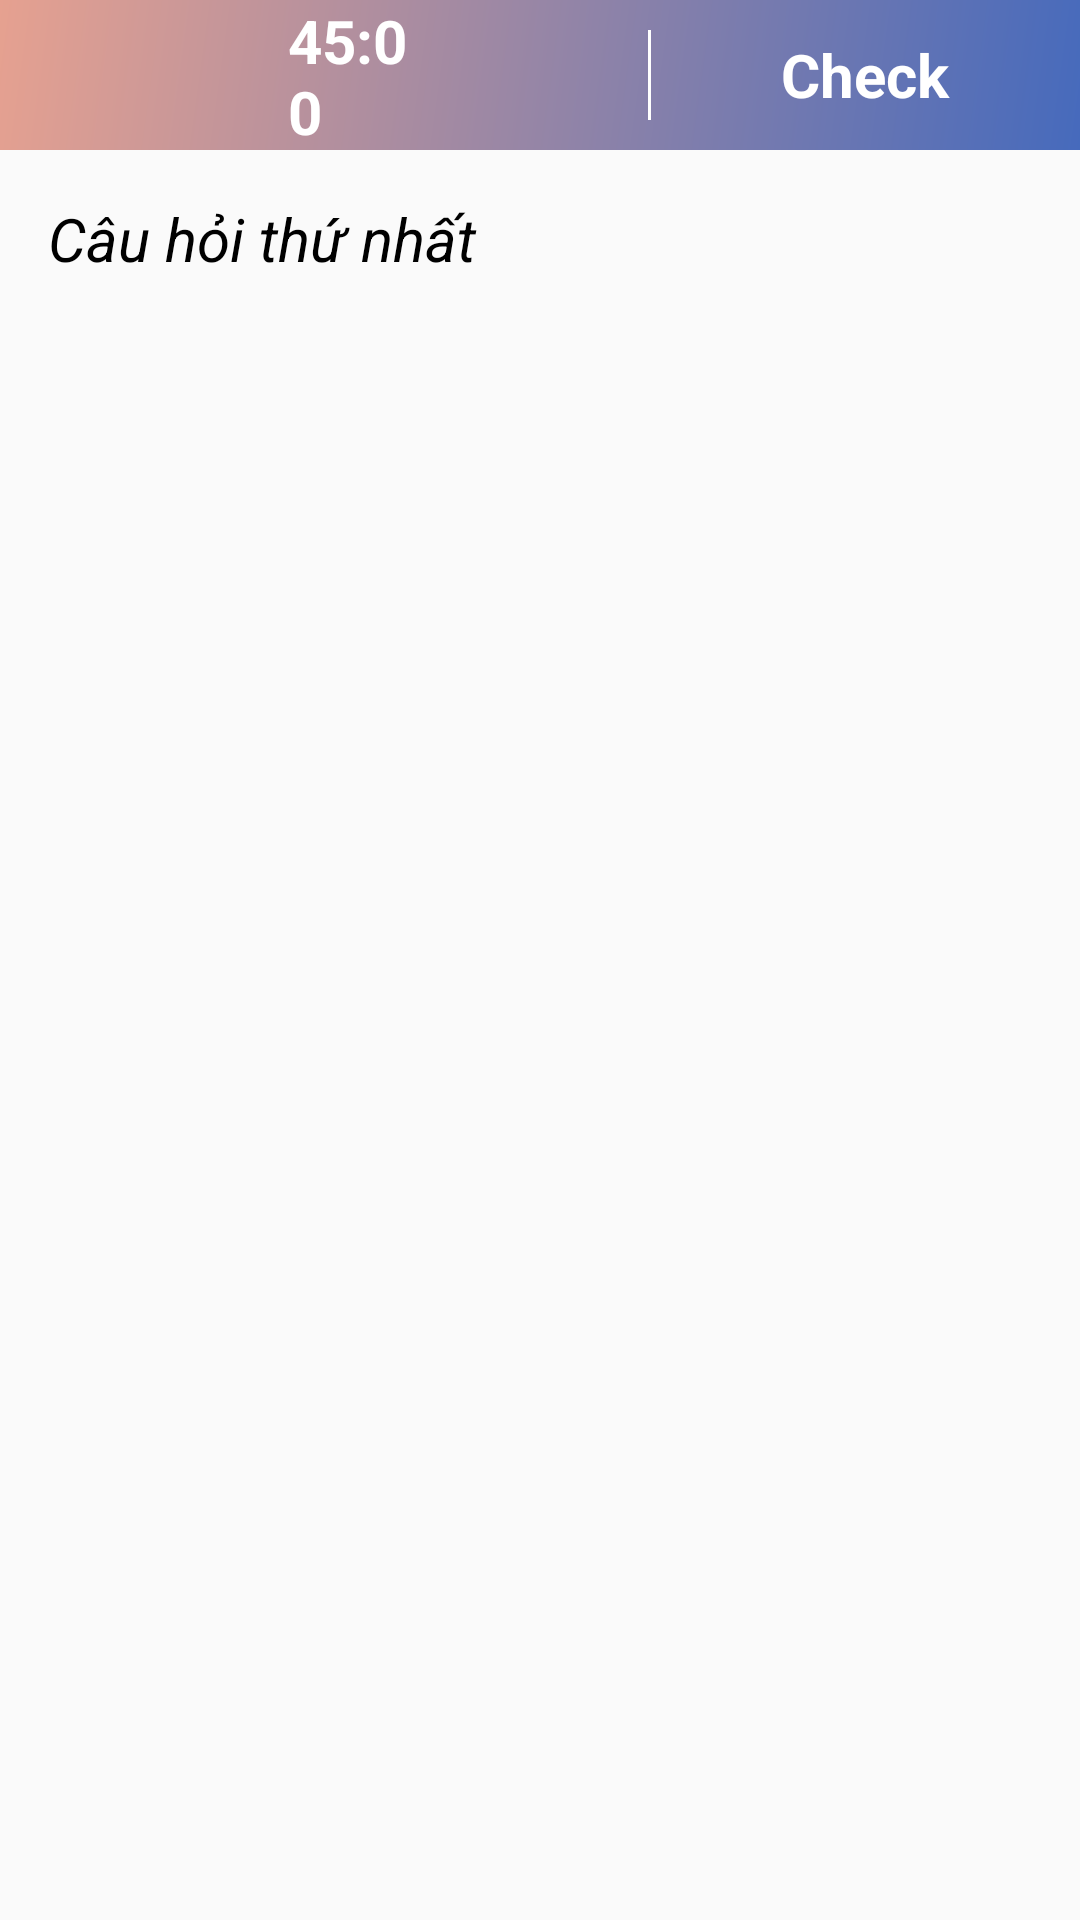

Layout XML and referenced resources for this Android screen:
<!-- AndroidManifest.xml: application theme AppTheme -->
<!-- res/layout/activity_part7_slide.xml -->
<?xml version="1.0" encoding="utf-8"?>
<LinearLayout xmlns:android="http://schemas.android.com/apk/res/android"
    android:layout_width="match_parent"
    android:layout_height="match_parent"
    android:orientation="vertical">

    <LinearLayout
        android:layout_width="match_parent"
        android:layout_height="50dp"
        android:background="@drawable/custom_background"
        android:orientation="horizontal">

        <LinearLayout
            android:layout_width="0dp"
            android:layout_height="match_parent"
            android:layout_weight="1"

            android:orientation="horizontal">

            <ImageView
                android:id="@+id/imgReturnPart7"
                android:layout_width="0dp"
                android:layout_height="30dp"
                android:layout_gravity="center"
                android:layout_weight="1"
                android:src="@drawable/ic_keyboard_backspace_black_24dp" />

            <ImageView
                android:id="@+id/imageViewOclock"
                android:layout_width="0dp"
                android:layout_height="30dp"
                android:layout_gravity="center"
                android:layout_weight="1"
                android:src="@drawable/img_exam_clock" />

            <TextView
                android:id="@+id/tvTimerPart7"
                android:layout_width="0dp"
                android:layout_height="wrap_content"
                android:layout_gravity="center"
                android:layout_weight="1"
                android:text="45:00"
                android:textColor="#ffffff"
                android:textSize="20sp"
                android:textStyle="bold" />
        </LinearLayout>

        <LinearLayout
            android:layout_width="0dp"
            android:layout_height="match_parent"
            android:layout_weight="0.5"
            android:orientation="vertical"></LinearLayout>

        <LinearLayout
            android:layout_width="0dp"
            android:layout_height="match_parent"
            android:layout_weight="1"
            android:orientation="horizontal">

            <TextView
                android:layout_width="1dp"
                android:layout_height="30dp"
                android:layout_gravity="center"
                android:background="#ffffff" />

            <TextView
                android:id="@+id/tvCheckPart7"
                android:layout_width="fill_parent"
                android:layout_height="match_parent"
                android:gravity="center"
                android:text="Check"
                android:textColor="#ffffff"
                android:textSize="20sp"
                android:textStyle="bold" />

            <TextView
                android:id="@+id/tvScorePart7"
                android:layout_width="fill_parent"
                android:layout_height="match_parent"
                android:gravity="center"
                android:text="Score"
                android:textColor="#ffffff"
                android:textSize="20sp"
                android:textStyle="bold"
                android:visibility="gone" />
        </LinearLayout>
    </LinearLayout>

    <LinearLayout
        android:layout_width="match_parent"
        android:layout_height="match_parent"
        android:orientation="vertical">

        <LinearLayout
            android:layout_width="match_parent"
            android:layout_height="0dp"
            android:layout_margin="16dp"
            android:layout_weight="4"
            android:orientation="vertical">

            <ScrollView
                android:layout_width="match_parent"
                android:layout_height="wrap_content">

                <TextView
                    android:id="@+id/tvQuestionPart7"
                    android:layout_width="match_parent"
                    android:layout_height="wrap_content"
                    android:text="Câu hỏi thứ nhất "
                    android:textColor="#000000"
                    android:textSize="20sp"
                    android:textStyle="italic" />

            </ScrollView>

        </LinearLayout>

        <LinearLayout
            android:layout_width="match_parent"
            android:layout_height="0dp"
            android:layout_weight="6">

            <android.support.v4.view.ViewPager xmlns:android="http://schemas.android.com/apk/res/android"
                android:id="@+id/viewPagerPart7"
                android:layout_width="match_parent"
                android:layout_height="fill_parent" />

        </LinearLayout>


    </LinearLayout>


</LinearLayout>
<!-- resources referenced by this layout -->
<resources>
  <!-- drawable custom_background (drawable) -->
  <?xml version="1.0" encoding="utf-8"?>
  <shape xmlns:android="http://schemas.android.com/apk/res/android">
  <gradient android:angle="135"
      android:startColor="#466abc"
      android:endColor="#e6a190" />
  </shape>
  <style name="AppTheme" parent="Theme.AppCompat.Light.DarkActionBar">
          
          <item name="colorPrimary">@color/colorPrimary</item>
          <item name="colorPrimaryDark">@color/colorPrimaryDark</item>
          <item name="colorAccent">@color/colorAccent</item>
      </style>
  <color name="colorPrimary">#008577</color>
  <color name="colorPrimaryDark">#00574B</color>
  <color name="colorAccent">#D81B60</color>
</resources>
